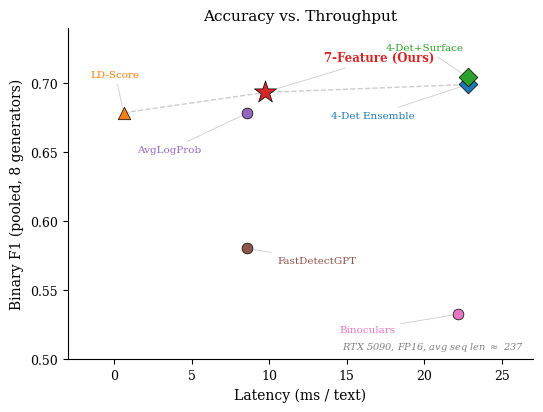

This figure's Python source: (Note: this script raises an exception after producing the figure.)
"""Pareto frontier scatter plot: Accuracy vs Throughput."""
import json
import numpy as np
import matplotlib
matplotlib.use('Agg')
import matplotlib.pyplot as plt
from matplotlib.patches import FancyArrowPatch
from pathlib import Path

RESULTS_DIR = Path("/root/gen-depth-fingerprint/results")

methods = {
    "7-Feature (Ours)": {"ms": 9.7, "binary_f1": 0.6935, "3class_f1": 0.7616,
                          "marker": "*", "color": "#D62728", "size": 280, "zorder": 5},
    "4-Det Ensemble":   {"ms": 22.8, "binary_f1": 0.6993, "3class_f1": 0.779,
                          "marker": "D", "color": "#1F77B4", "size": 90, "zorder": 4},
    "4-Det+Surface":    {"ms": 22.8, "binary_f1": 0.7044, "3class_f1": 0.7823,
                          "marker": "D", "color": "#2CA02C", "size": 90, "zorder": 4},
    "AvgLogProb":       {"ms": 8.58, "binary_f1": 0.6785, "3class_f1": 0.7085,
                          "marker": "o", "color": "#9467BD", "size": 60, "zorder": 3},
    "FastDetectGPT":    {"ms": 8.58, "binary_f1": 0.5805, "3class_f1": 0.6654,
                          "marker": "o", "color": "#8C564B", "size": 60, "zorder": 3},
    "Binoculars":       {"ms": 22.17, "binary_f1": 0.5327, "3class_f1": 0.4094,
                          "marker": "o", "color": "#E377C2", "size": 60, "zorder": 3},
    "LD-Score":         {"ms": 0.61, "binary_f1": 0.6788, "3class_f1": 0.6326,
                          "marker": "^", "color": "#FF7F0E", "size": 80, "zorder": 3},
}

def pareto_frontier(points):
    sorted_idx = sorted(range(len(points)), key=lambda i: points[i][0])
    frontier = []
    max_f1 = -1
    for i in sorted_idx:
        if points[i][1] > max_f1:
            frontier.append(i)
            max_f1 = points[i][1]
    return frontier

names = list(methods.keys())
pts_binary = [(methods[n]["ms"], methods[n]["binary_f1"]) for n in names]
frontier_idx = pareto_frontier(pts_binary)
frontier_names = [names[i] for i in frontier_idx]
frontier_pts = sorted([(methods[n]["ms"], methods[n]["binary_f1"]) for n in frontier_names])

plt.rcParams.update({
    'font.family': 'serif',
    'font.size': 9,
    'axes.labelsize': 10,
    'axes.titlesize': 11,
})

fig, ax = plt.subplots(figsize=(5.5, 4.2))

# Pareto frontier line
fx = [p[0] for p in frontier_pts]
fy = [p[1] for p in frontier_pts]
ax.plot(fx, fy, '--', color='#AAAAAA', alpha=0.6, linewidth=1.0, zorder=1)

# Scatter
for name, d in methods.items():
    ax.scatter(d["ms"], d["binary_f1"], marker=d["marker"], c=d["color"],
               s=d["size"], edgecolors='black', linewidths=0.5, zorder=d["zorder"],
               label=name)

# Annotations with arrow connectors for crowded region
annot_cfg = {
    "7-Feature (Ours)":  {"xy_text": (13.5, 0.716), "fontweight": "bold", "fontsize": 8.5},
    "4-Det Ensemble":    {"xy_text": (14.0, 0.675), "fontweight": "normal", "fontsize": 7.5},
    "4-Det+Surface":     {"xy_text": (17.5, 0.724), "fontweight": "normal", "fontsize": 7.5},
    "AvgLogProb":        {"xy_text": (1.5, 0.650), "fontweight": "normal", "fontsize": 7.5},
    "FastDetectGPT":     {"xy_text": (10.5, 0.570), "fontweight": "normal", "fontsize": 7.5},
    "Binoculars":        {"xy_text": (14.5, 0.520), "fontweight": "normal", "fontsize": 7.5},
    "LD-Score":          {"xy_text": (-1.5, 0.705), "fontweight": "normal", "fontsize": 7.5},
}

for name, d in methods.items():
    cfg = annot_cfg[name]
    ax.annotate(name,
                xy=(d["ms"], d["binary_f1"]),
                xytext=cfg["xy_text"],
                fontsize=cfg["fontsize"],
                fontweight=cfg["fontweight"],
                color=d["color"],
                arrowprops=dict(arrowstyle='-', color='#CCCCCC', linewidth=0.6),
                zorder=2)

ax.set_xlabel("Latency (ms / text)")
ax.set_ylabel("Binary F1 (pooled, 8 generators)")
ax.set_title("Accuracy vs. Throughput")
ax.set_xlim(-3, 27)
ax.set_ylim(0.50, 0.74)
ax.spines['top'].set_visible(False)
ax.spines['right'].set_visible(False)

ax.text(0.98, 0.02, "RTX 5090, FP16, avg seq len $\\approx$ 237",
        transform=ax.transAxes, fontsize=7, ha='right', va='bottom',
        color='gray', style='italic')

plt.tight_layout()
out_pdf = RESULTS_DIR / "fig_appendix_pareto.pdf"
out_png = RESULTS_DIR / "fig_appendix_pareto.png"
plt.savefig(out_pdf, dpi=300, bbox_inches='tight')
plt.savefig(out_png, dpi=150, bbox_inches='tight')
print(f"Saved: {out_pdf}")
print(f"Saved: {out_png}")

print(f"\nPareto frontier: {frontier_names}")
print(f"\n{'Method':<20s} {'ms/text':>8s} {'Binary F1':>10s} {'3-class F1':>11s} {'Pareto':>7s}")
print("-" * 60)
for name in names:
    d = methods[name]
    p = "  *" if name in frontier_names else ""
    print(f"{name:<20s} {d['ms']:>8.2f} {d['binary_f1']:>10.4f} {d['3class_f1']:>11.4f}{p}")
print(f"\nSpeedup: 7-Feature is {22.8/9.7:.1f}x faster than 4-Det+Surface, F1 gap = {0.7044-0.6935:.4f}")
